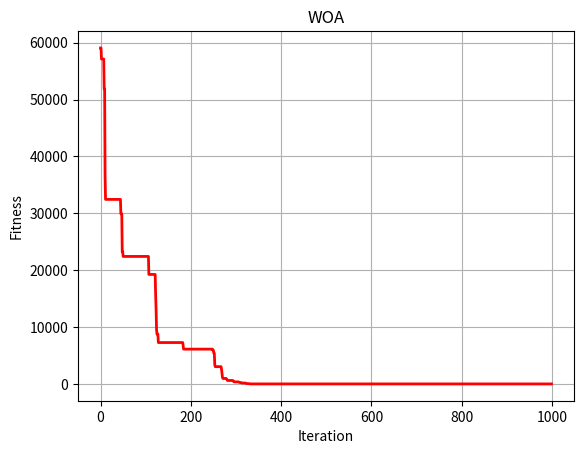

Python code for this plot:
# -*- coding: utf-8 -*-
"""
Created on Wed Mar 10 15:42:41 2021

[redacted]
"""

import numpy as np
import random
import math
from matplotlib import pyplot as plt
from mpl_toolkits.mplot3d import Axes3D

'''优化函数'''


# y = x^2, 用户可以自己定义其他函数
def fun(X):
    output = sum(np.square(X))
    return output


''' 种群初始化函数 '''


def initial(pop, dim, ub, lb):
    X = np.zeros([pop, dim])#pop行，dim列
    for i in range(pop):
        for j in range(dim):
            X[i, j] = random.random() * (ub[j] - lb[j]) + lb[j]

    return X, lb, ub


'''边界检查函数'''


def BorderCheck(X, ub, lb, pop, dim):
    for i in range(pop):
        for j in range(dim):
            if X[i, j] > ub[j]:
                X[i, j] = ub[j]
            elif X[i, j] < lb[j]:#用的elif，当遇到符合条件的时候，程序就停止运行了，后面没执行的也不执行了
                X[i, j] = lb[j]
    return X


'''计算适应度函数'''


def CaculateFitness(X, fun):
    pop = X.shape[0]#对于矩阵来说：shape[0]：表示矩阵的行数
    fitness = np.zeros([pop, 1])
    for i in range(pop):
        fitness[i] = fun(X[i, :])#x[n,:]就是取第n集合的所有数据
    return fitness


'''适应度排序'''


def SortFitness(Fit):
    fitness = np.sort(Fit, axis=0)#沿轴0排序则从大到小排
    index = np.argsort(Fit, axis=0)#将数组的值从小到大排序后，并按照其相对应的索引值输出
    return fitness, index


'''根据适应度对位置进行排序'''


def SortPosition(X, index):
    Xnew = np.zeros(X.shape)#pop = X.shape[0],即X的行数
    for i in range(X.shape[0]):
        Xnew[i, :] = X[index[i], :]
    return Xnew


'''鲸鱼优化算法'''


def WOA(pop, dim, lb, ub, Max_iter, fun):
    X, lb, ub = initial(pop, dim, ub, lb)  # 初始化种群
    fitness = CaculateFitness(X, fun)  # 计算适应度值
    fitness, sortIndex = SortFitness(fitness)  # 对适应度值排序
    X = SortPosition(X, sortIndex)  # 种群排序
    GbestScore = fitness[0]
    GbestPositon = np.zeros([1,dim])
    GbestPositon[0,:] = X[0, :]#X[0,:]是取第1行的所有元素，因为X是50*30矩阵能，经过排序后第一行是最优的
    Curve = np.zeros([MaxIter, 1])
    for t in range(MaxIter):
        Leader = X[0, :]  # 领头鲸鱼
        a = 2 - t * (2 / MaxIter)  # 线性下降权重2 - 0
        a2 = -1 + t * (-1 / MaxIter)  # 线性下降权重-1 - -2
        for i in range(pop):
            r1 = random.random()
            r2 = random.random()

            A = 2 * a * r1 - a
            C = 2 * r2
            b = 1
            l = (a2 - 1) * random.random() + 1

            for j in range(dim):

                p = random.random()
                if p < 0.5:
                    if np.abs(A) >= 1:
                        rand_leader_index = min(int(np.floor(pop * random.random() + 1)), pop - 1)
                        X_rand = X[rand_leader_index, :]
                        D_X_rand = np.abs(C * X_rand[j] - X[i, j])
                        X[i, j] = X_rand[j] - A * D_X_rand
                    elif np.abs(A) < 1:
                        D_Leader = np.abs(C * Leader[j] - X[i, j])
                        X[i, j] = Leader[j] - A * D_Leader
                elif p >= 0.5:
                    distance2Leader = np.abs(Leader[j] - X[i, j])
                    X[i, j] = distance2Leader * np.exp(b * l) * np.cos(l * 2 * math.pi) + Leader[j]

        X = BorderCheck(X, ub, lb, pop, dim)  # 边界检测
        fitness = CaculateFitness(X, fun)  # 计算适应度值
        fitness, sortIndex = SortFitness(fitness)  # 对适应度值排序
        X = SortPosition(X, sortIndex)  # 种群排序
        if fitness[0] <= GbestScore:  # 更新全局最优
            GbestScore = fitness[0]
            GbestPositon[0,:] = X[0, :]
        Curve[t] = GbestScore

    return GbestScore, GbestPositon, Curve


'''主函数 '''
# 设置参数
pop = 50  # 种群数量
MaxIter = 1000  # 最大迭代次数
dim = 30  # 维度
lb = -100 * np.ones([dim, 1])  # 下边界
ub = 100 * np.ones([dim, 1])  # 上边界

GbestScore, GbestPositon, Curve = WOA(pop, dim, lb, ub, MaxIter, fun)
print('最优适应度值：', GbestScore)
print('最优解：', GbestPositon)

# 绘制适应度曲线
plt.figure(1)
plt.plot(Curve, 'r-', linewidth=2)
plt.xlabel('Iteration', fontsize='medium')
plt.ylabel("Fitness", fontsize='medium')
plt.grid()
plt.title('WOA', fontsize='large')

# 绘制搜索空间
fig = plt.figure(2)
ax = Axes3D(fig)
X = np.arange(-4, 4, 0.25)
Y = np.arange(-4, 4, 0.25)
X, Y = np.meshgrid(X, Y)
Z = X ** 2 + Y ** 2
ax.plot_surface(X, Y, Z, rstride=1, cstride=1, cmap='rainbow')
plt.show()



